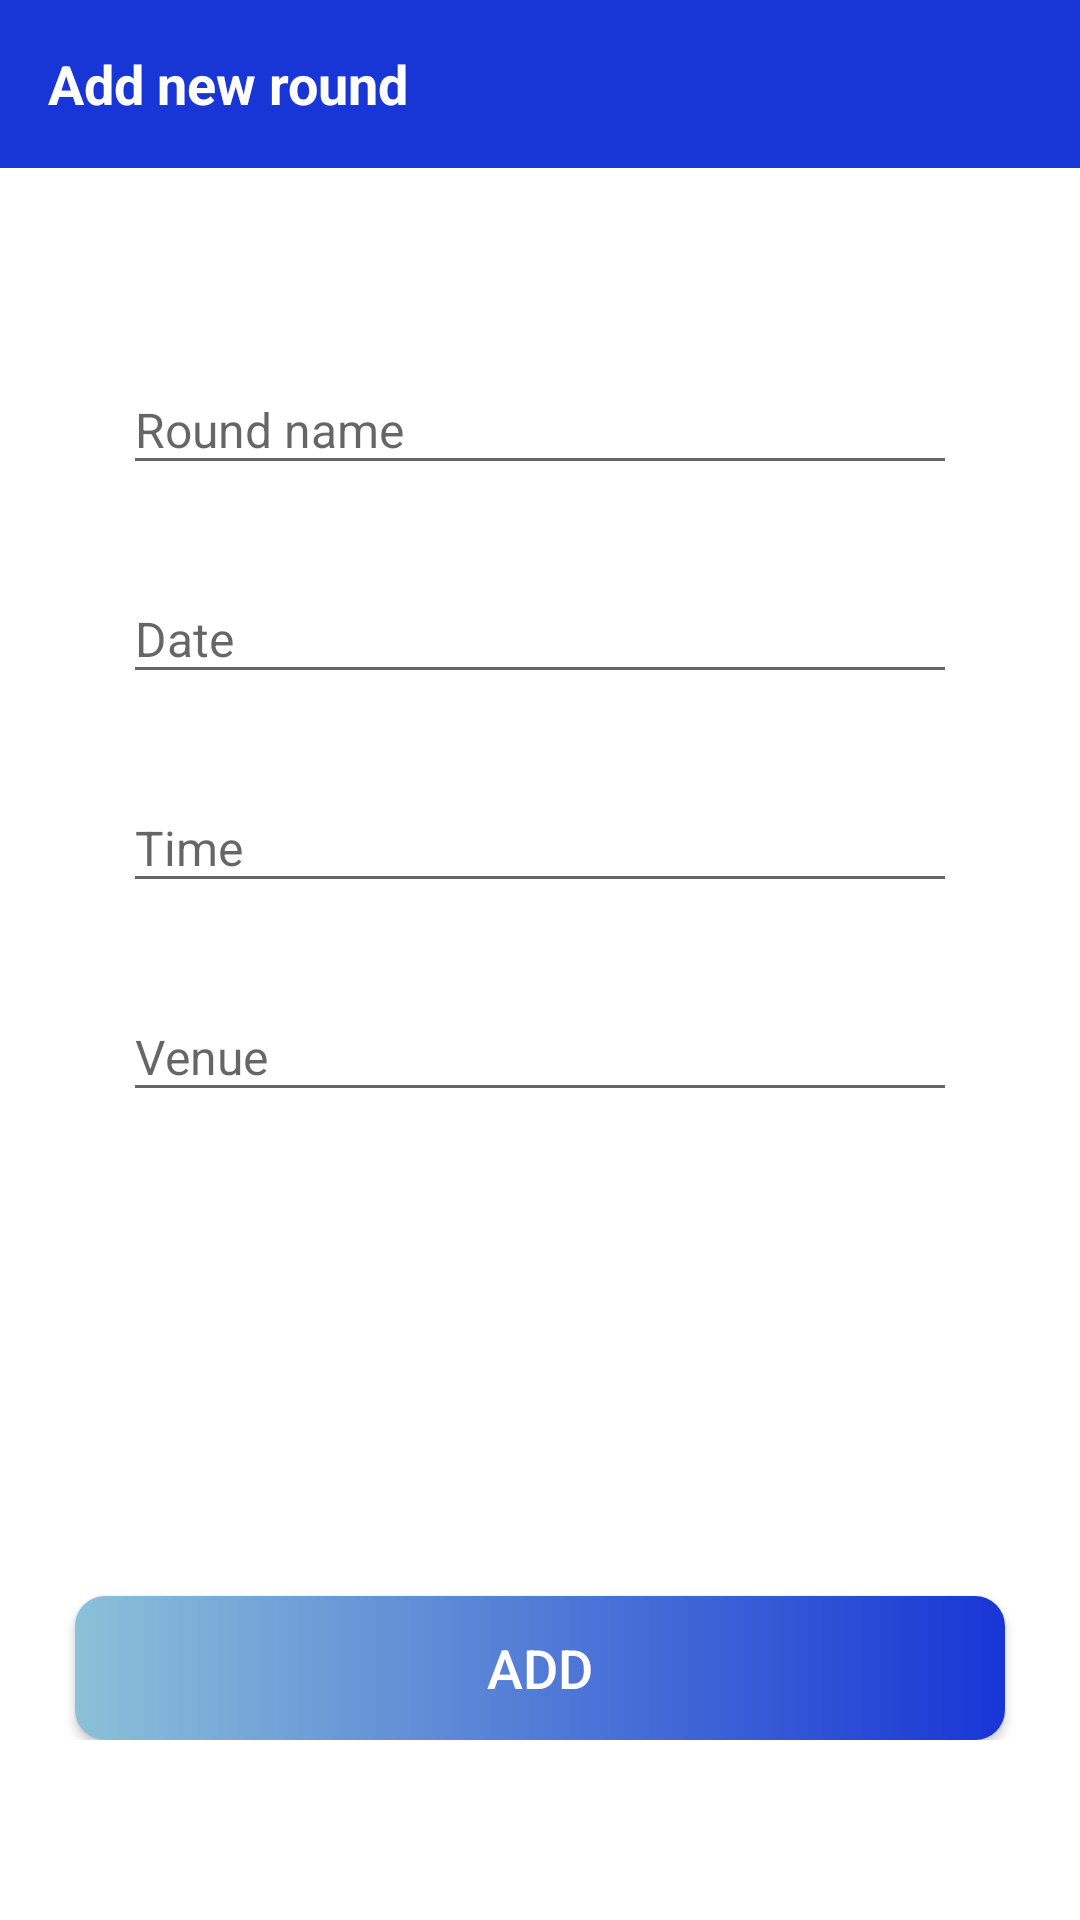

Layout XML and referenced resources for this Android screen:
<!-- AndroidManifest.xml: application theme AppTheme -->
<!-- res/layout/activity_add_round.xml -->
<?xml version="1.0" encoding="utf-8"?>
<LinearLayout xmlns:android="http://schemas.android.com/apk/res/android"
    xmlns:app="http://schemas.android.com/apk/res-auto"
    xmlns:tools="http://schemas.android.com/tools"
    android:layout_width="match_parent"
    android:layout_height="match_parent"
    android:background="@color/white"
    android:orientation="vertical"
    tools:context=".activities.AddRoundActivity"
    app:layout_constraintCircleRadius="10dp">

    <androidx.appcompat.widget.Toolbar
        android:id="@+id/toolbar_add_round"
        android:layout_width="match_parent"
        android:layout_height="?attr/actionBarSize"
        android:background="@color/dark_blue">

        <TextView
            android:id="@+id/tv_title_add_round"
            android:layout_width="match_parent"
            android:layout_height="match_parent"
            android:gravity="center_vertical"
            android:text="@string/add_round"
            android:textColor="@color/white"
            android:textSize="@dimen/toolbar_title_text_size"
            android:textStyle="bold" />

    </androidx.appcompat.widget.Toolbar>

    <LinearLayout
        android:layout_width="match_parent"
        android:layout_height="match_parent"
        android:layout_gravity="center"
        android:layout_marginTop="@dimen/authentication_screen_content_marginTop"
        android:layout_marginBottom="@dimen/authentication_screen_marginBottom"
        android:orientation="vertical">

        <androidx.core.widget.NestedScrollView
            android:layout_width="match_parent"
            android:layout_height="wrap_content"
            android:layout_marginStart="@dimen/authentication_screen_marginStartEnd"
            android:layout_marginEnd="@dimen/authentication_screen_marginStartEnd">

            <LinearLayout
                android:layout_width="match_parent"
                android:layout_height="match_parent"
                android:orientation="vertical"
                android:padding="@dimen/linear_layout_content_padding">

                <com.google.android.material.textfield.TextInputLayout
                    android:layout_width="match_parent"
                    android:layout_height="wrap_content">

                    <androidx.appcompat.widget.AppCompatEditText
                        android:id="@+id/et_new_round_name"
                        android:layout_width="match_parent"
                        android:layout_height="wrap_content"
                        android:hint="@string/round_name"
                        android:inputType="text"
                        android:textSize="@dimen/et_text_size" />

                </com.google.android.material.textfield.TextInputLayout>

                <com.google.android.material.textfield.TextInputLayout
                    android:layout_width="match_parent"
                    android:layout_height="wrap_content"
                    android:layout_marginTop="@dimen/authentication_screen_til_marginTop">

                    <androidx.appcompat.widget.AppCompatEditText
                        android:id="@+id/et_date_add_round"
                        android:layout_width="match_parent"
                        android:layout_height="wrap_content"
                        android:hint="@string/date"
                        android:clickable="false"
                        android:cursorVisible="false"
                        android:focusable="false"
                        android:focusableInTouchMode="false"
                        android:inputType="date"
                        android:textSize="@dimen/et_text_size" />
                </com.google.android.material.textfield.TextInputLayout>

                <com.google.android.material.textfield.TextInputLayout
                    android:layout_width="match_parent"
                    android:layout_height="wrap_content"
                    android:layout_marginTop="@dimen/authentication_screen_til_marginTop">

                    <androidx.appcompat.widget.AppCompatEditText
                        android:id="@+id/et_time_add_round"
                        android:layout_width="match_parent"
                        android:layout_height="wrap_content"
                        android:hint="@string/time"
                        android:inputType="text"
                        android:textSize="@dimen/et_text_size" />
                </com.google.android.material.textfield.TextInputLayout>

                <com.google.android.material.textfield.TextInputLayout
                    android:layout_width="match_parent"
                    android:layout_height="wrap_content"
                    android:layout_marginTop="@dimen/authentication_screen_til_marginTop">

                    <androidx.appcompat.widget.AppCompatEditText
                        android:id="@+id/et_venue_add_round"
                        android:layout_width="match_parent"
                        android:layout_height="wrap_content"
                        android:hint="@string/venue"
                        android:inputType="text"
                        android:textSize="@dimen/et_text_size" />
                </com.google.android.material.textfield.TextInputLayout>

            </LinearLayout>


        </androidx.core.widget.NestedScrollView>

        <View
            android:layout_width="wrap_content"
            android:layout_height="wrap_content"
            android:layout_weight="1"/>

        <Button
            android:id="@+id/btn_add_round"
            android:layout_width="match_parent"
            android:layout_height="wrap_content"
            android:background="@drawable/shape_button_rounded_blue"
            android:foreground="?attr/selectableItemBackground"
            android:layout_marginStart="@dimen/authentication_screen_marginStartEnd"
            android:layout_marginEnd="@dimen/authentication_screen_marginStartEnd"
            android:gravity="center"
            android:paddingTop="@dimen/btn_paddingTopBottom"
            android:paddingBottom="@dimen/btn_paddingTopBottom"
            android:text="@string/add"
            android:textColor="@android:color/white"
            android:textSize="@dimen/btn_text_size" />
    </LinearLayout>
</LinearLayout>
<!-- resources referenced by this layout -->
<resources>
  <color name="dark_blue">#1835D6</color>
  <color name="white">#FFFFFFFF</color>
  <dimen name="authentication_screen_content_marginTop">40dp</dimen>
  <dimen name="authentication_screen_marginBottom">60dp</dimen>
  <dimen name="authentication_screen_marginStartEnd">25dp</dimen>
  <dimen name="authentication_screen_til_marginTop">20dp</dimen>
  <dimen name="btn_paddingTopBottom">8dp</dimen>
  <dimen name="btn_text_size">18sp</dimen>
  <dimen name="et_text_size">16sp</dimen>
  <dimen name="linear_layout_content_padding">16dp</dimen>
  <dimen name="toolbar_title_text_size">18sp</dimen>
  <!-- drawable shape_button_rounded_blue (drawable) -->
  <?xml version="1.0" encoding="utf-8"?>
  <shape xmlns:android="http://schemas.android.com/apk/res/android"
      android:shape="rectangle">
  
      <gradient
          android:angle="360"
          android:startColor="@color/light_blue"
          android:endColor="@color/dark_blue"
          android:type="linear" />
  
      <corners android:radius="10dp" />
  </shape>
  <string name="add">ADD</string>
  <string name="add_round">Add new round</string>
  <string name="date">Date</string>
  <string name="round_name">Round name</string>
  <string name="time">Time</string>
  <string name="venue">Venue</string>
  <style name="AppTheme" parent="Theme.AppCompat.Light.NoActionBar">
          <item name="colorPrimary">@color/light_blue</item>
          <item name="colorPrimaryDark">@color/dark_blue</item>
          <item name="colorAccent">@color/dark_blue</item>
      </style>
  <color name="light_blue">#8CC1D8</color>
</resources>
